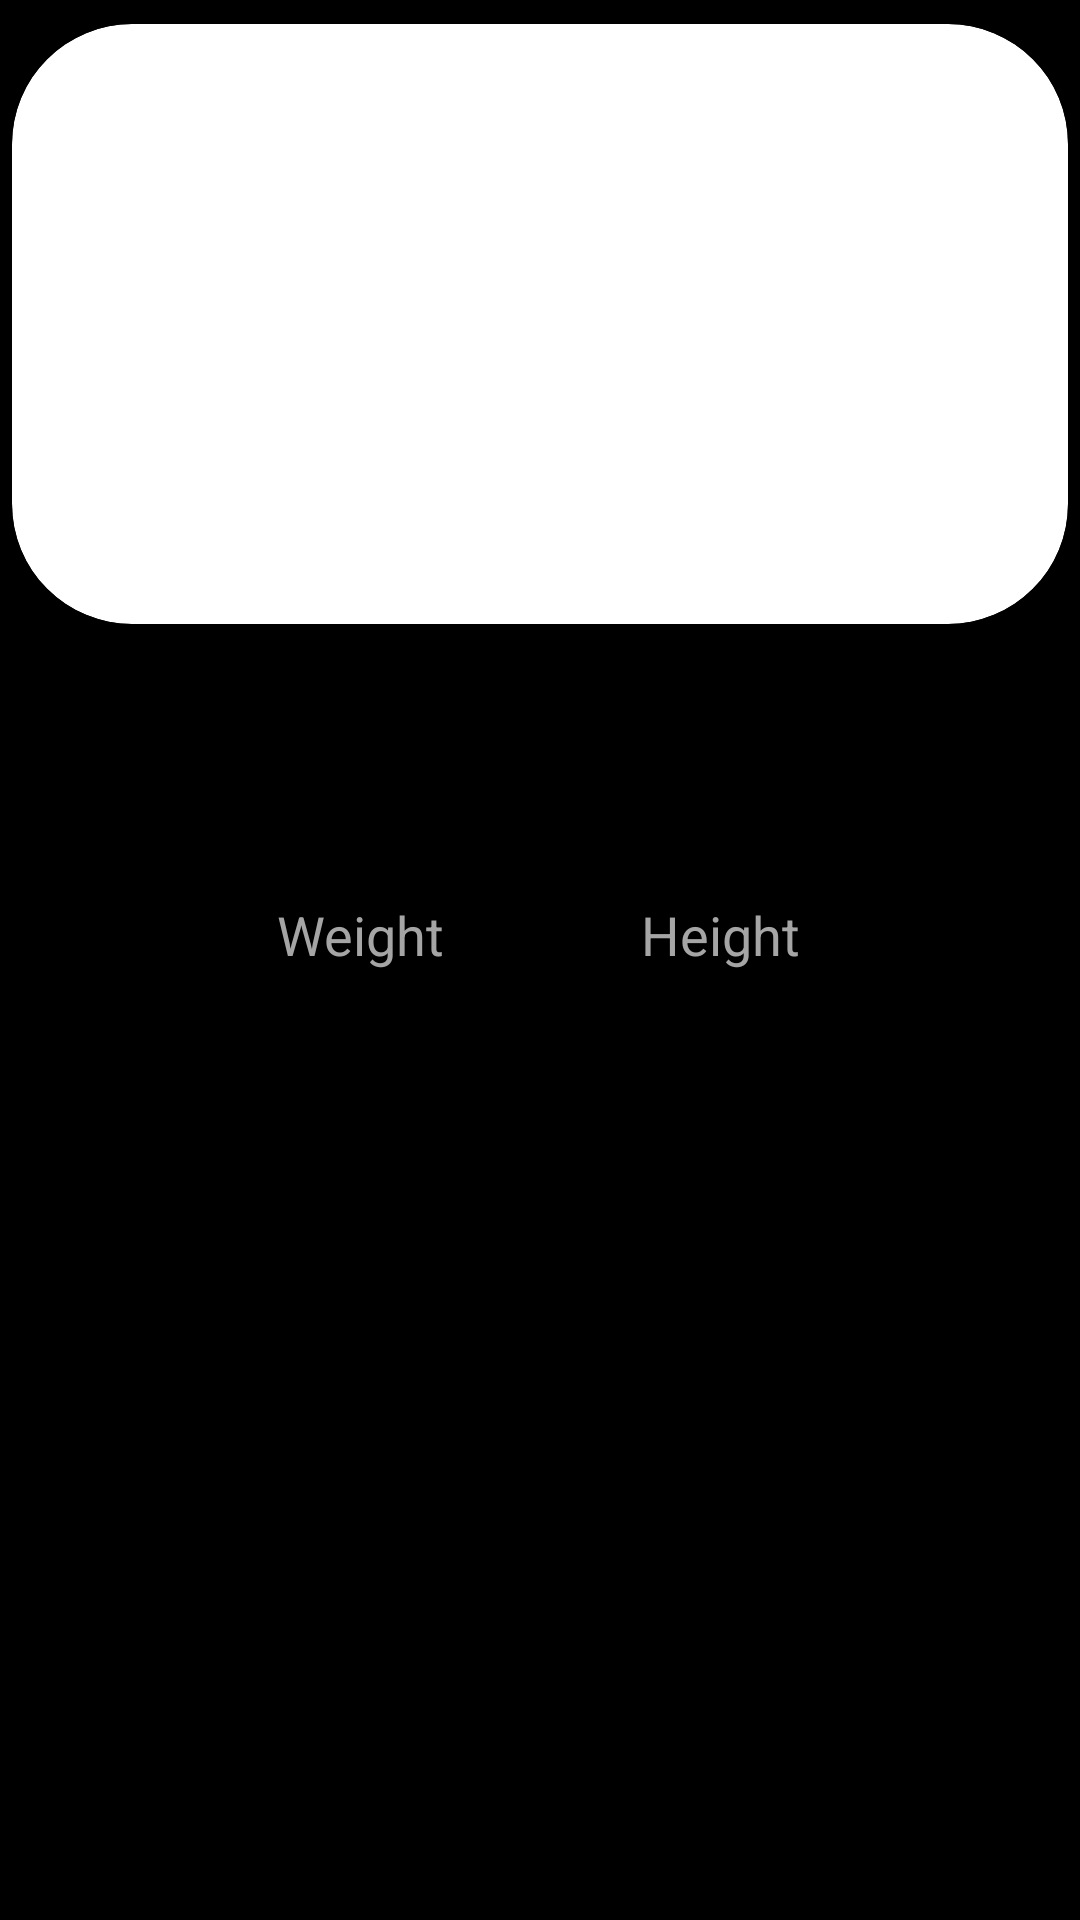

Here is an Android app screen rendered from its layout file. Give the layout XML and the strings, colors and styles it references.
<!-- AndroidManifest.xml: application theme AppTheme -->
<!-- res/layout/pokemon_details_fragment.xml -->
<?xml version="1.0" encoding="utf-8"?>
<androidx.constraintlayout.widget.ConstraintLayout xmlns:android="http://schemas.android.com/apk/res/android"
    xmlns:app="http://schemas.android.com/apk/res-auto"
    xmlns:tools="http://schemas.android.com/tools"
    android:layout_width="match_parent"
    android:layout_height="match_parent"
    android:background="@android:color/black">

    <ProgressBar
        android:id="@+id/loadingView"
        style="?android:attr/progressBarStyleLarge"
        android:layout_width="100dp"
        android:layout_height="100dp"
        android:foregroundGravity="center"
        android:indeterminateDrawable="@drawable/spinner"
        android:visibility="gone"
        app:layout_constraintBottom_toBottomOf="parent"
        app:layout_constraintEnd_toEndOf="parent"
        app:layout_constraintStart_toStartOf="parent"
        app:layout_constraintTop_toTopOf="parent" />

    <androidx.cardview.widget.CardView
        android:id="@+id/imgCard"
        android:layout_width="0dp"
        android:layout_height="wrap_content"
        app:cardCornerRadius="40dp"
        android:layout_marginTop="8dp"
        android:layout_marginEnd="4dp"
        android:layout_marginStart="4dp"
        app:layout_constraintEnd_toEndOf="parent"
        app:layout_constraintStart_toStartOf="parent"
        app:layout_constraintTop_toTopOf="parent">

        <ImageView
            android:id="@+id/pokemon_img"
            android:layout_width="match_parent"
            android:layout_height="200dp"
            android:minHeight="200dp"
            android:paddingTop="40dp"
            android:paddingBottom="30dp" />
    </androidx.cardview.widget.CardView>

    <androidx.constraintlayout.widget.ConstraintLayout
        android:id="@+id/infoView"
        android:layout_width="match_parent"
        android:layout_height="0dp"
        app:layout_constraintBottom_toBottomOf="parent"
        app:layout_constraintEnd_toEndOf="parent"
        app:layout_constraintStart_toStartOf="parent"
        app:layout_constraintTop_toBottomOf="@+id/imgCard">

        <TextView
            android:id="@+id/pokemon_name"
            android:layout_width="match_parent"
            android:layout_height="wrap_content"
            android:textAlignment="center"
            android:textColor="@android:color/white"
            android:textSize="32sp"
            android:layout_marginTop="4dp"
            app:layout_constraintEnd_toEndOf="parent"
            app:layout_constraintStart_toStartOf="parent"
            app:layout_constraintTop_toTopOf="parent"
            tools:text="PIKACHU" />

        <androidx.recyclerview.widget.RecyclerView
            android:id="@+id/pokemon_types"
            android:layout_width="wrap_content"
            android:layout_height="wrap_content"
            app:layout_constraintEnd_toEndOf="parent"
            app:layout_constraintStart_toStartOf="parent"
            app:layout_constraintTop_toBottomOf="@+id/pokemon_name" />


        <androidx.constraintlayout.widget.ConstraintLayout
            android:id="@+id/innerConstraint"
            android:layout_width="match_parent"
            android:layout_height="wrap_content"
            app:layout_constraintEnd_toEndOf="parent"
            app:layout_constraintStart_toStartOf="parent"
            app:layout_constraintTop_toBottomOf="@+id/pokemon_types">

            <TextView
                android:id="@+id/pokemon_weight"
                android:layout_width="match_parent"
                android:layout_height="wrap_content"
                android:layout_marginEnd="120dp"
                android:layout_marginTop="4dp"
                android:gravity="center"
                android:textAlignment="center"
                android:textColor="@android:color/white"
                app:layout_constraintStart_toStartOf="parent"
                android:textSize="24sp"
                app:layout_constraintTop_toTopOf="@+id/innerConstraint"
                tools:text="220 KG" />

            <TextView
                android:id="@+id/pokemon_height"
                android:layout_width="match_parent"
                android:layout_height="wrap_content"
                android:layout_marginTop="4dp"
                android:layout_marginStart="120dp"
                android:gravity="center"
                android:textAlignment="center"
                android:textSize="24sp"
                android:textColor="@android:color/white"
                app:layout_constraintEnd_toEndOf="parent"
                app:layout_constraintTop_toTopOf="@+id/innerConstraint"
                tools:text="170 M" />

            <TextView
                android:id="@+id/weightTitle"
                android:layout_width="0dp"
                android:layout_height="wrap_content"
                android:layout_marginTop="8dp"
                android:text="Weight"
                android:textAlignment="center"
                android:textColor="#A5A5A5"
                android:textSize="18sp"
                app:layout_constraintEnd_toEndOf="@+id/pokemon_weight"
                app:layout_constraintStart_toStartOf="@+id/pokemon_weight"
                app:layout_constraintTop_toBottomOf="@+id/pokemon_weight" />

            <TextView
                android:id="@+id/heightTitle"
                android:layout_width="0dp"
                android:layout_height="wrap_content"
                android:textColor="#A5A5A5"
                android:textSize="18sp"
                android:text="Height"
                android:textAlignment="center"
                android:layout_marginTop="8dp"
                app:layout_constraintEnd_toEndOf="@+id/pokemon_height"
                app:layout_constraintStart_toStartOf="@+id/pokemon_height"
                app:layout_constraintTop_toBottomOf="@+id/pokemon_height" />
        </androidx.constraintlayout.widget.ConstraintLayout>

        <androidx.recyclerview.widget.RecyclerView
            android:id="@+id/pokemon_abilities"
            android:layout_width="wrap_content"
            android:layout_height="wrap_content"
            android:layout_marginBottom="8dp"
            app:layout_constraintBottom_toBottomOf="parent"
            app:layout_constraintEnd_toEndOf="parent"
            app:layout_constraintStart_toStartOf="parent"
            app:layout_constraintTop_toBottomOf="@+id/innerConstraint" />
    </androidx.constraintlayout.widget.ConstraintLayout>


</androidx.constraintlayout.widget.ConstraintLayout>
<!-- resources referenced by this layout -->
<resources>
  <!-- drawable spinner (drawable) -->
  <?xml version="1.0" encoding="utf-8"?>
  <animated-rotate xmlns:android="http://schemas.android.com/apk/res/android"
  android:pivotX="50%"
  android:pivotY="50%" >
  
  <shape
      android:innerRadiusRatio="4"
      android:shape="ring"
      android:thicknessRatio="15"
      android:useLevel="false" >
      <size
          android:height="18dip"
          android:width="18dip" />
  
      <gradient
          android:centerColor="@color/colorPrimary"
          android:centerY="0.50"
          android:endColor="@color/color_background"
          android:startColor="#006688cc"
          android:type="sweep"
          android:useLevel="false" />
  </shape>
  
  </animated-rotate>
  <style name="AppTheme" parent="Theme.AppCompat.Light.DarkActionBar">
          
          <item name="colorPrimary">@color/colorPrimary</item>
  
  
      </style>
  <color name="colorPrimary">#CF0E0E</color>
  <color name="color_background">#000000</color>
</resources>
